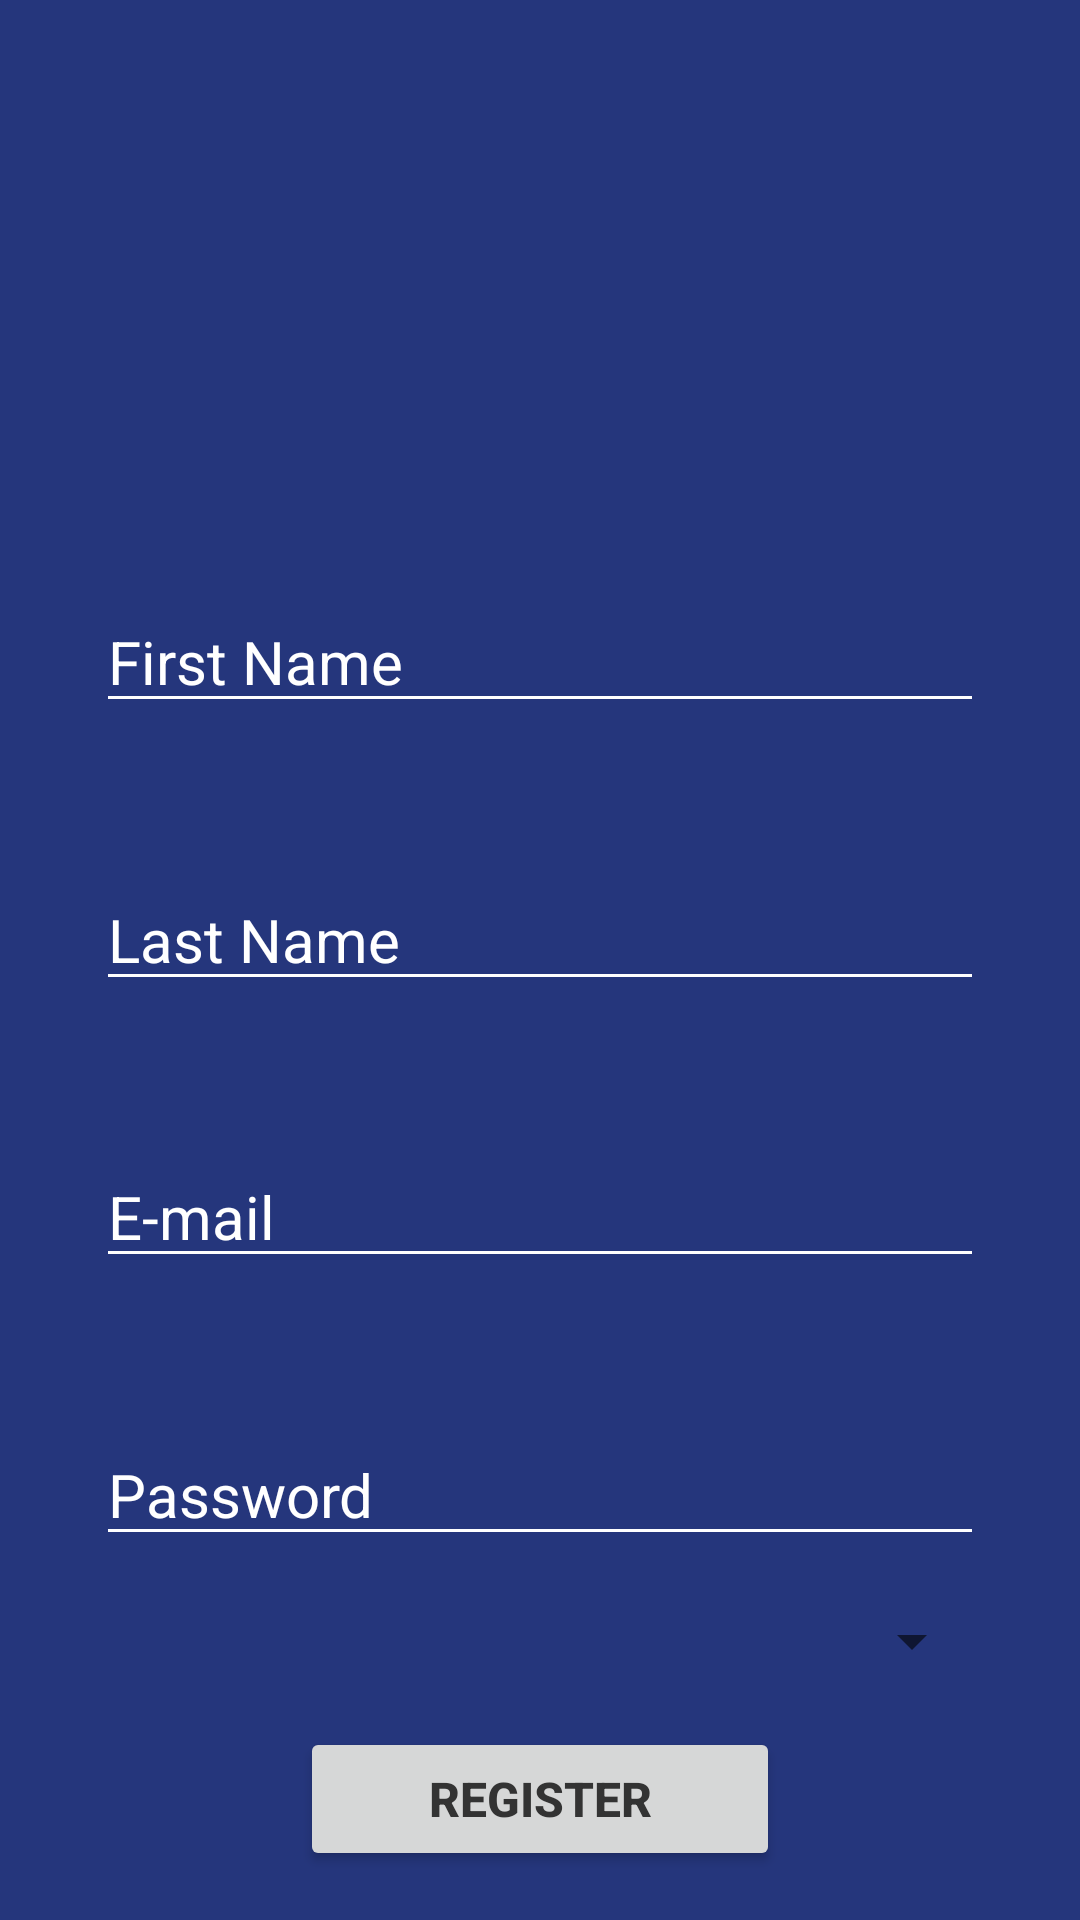

Reconstruct the res/layout file that produces this screen, plus the resources it refers to.
<!-- AndroidManifest.xml: application theme Theme.EstaçãoHackApp -->
<!-- res/layout/activity_register.xml -->
<?xml version="1.0" encoding="utf-8"?>
<androidx.constraintlayout.widget.ConstraintLayout xmlns:android="http://schemas.android.com/apk/res/android"
    xmlns:app="http://schemas.android.com/apk/res-auto"
    xmlns:tools="http://schemas.android.com/tools"
    android:layout_width="match_parent"
    android:layout_height="match_parent"
    android:background="@color/azul_hack"
    tools:context=".RegisterActivity">

    <ImageView
        android:id="@+id/imageView3"
        android:layout_width="100dp"
        android:layout_height="100dp"
        android:layout_marginTop="32dp"
        app:layout_constraintBottom_toTopOf="@+id/edtRegisterFirstName"
        app:layout_constraintEnd_toEndOf="parent"
        app:layout_constraintHorizontal_bias="0.5"
        app:layout_constraintStart_toStartOf="parent"
        app:layout_constraintTop_toTopOf="parent"
        app:srcCompat="@drawable/ic_baseline_person_add_24" />

    <EditText
        android:id="@+id/edtRegisterFirstName"
        android:layout_width="0dp"
        android:layout_height="wrap_content"
        android:layout_marginStart="32dp"
        android:layout_marginTop="32dp"
        android:layout_marginEnd="32dp"
        android:backgroundTint="@color/white"
        android:ems="10"
        android:hint="@string/first_name"
        android:inputType="textPersonName"
        android:textColor="@color/white"
        android:textColorHint="@color/white"
        android:textSize="20sp"
        app:layout_constraintBottom_toTopOf="@+id/edtRegisterLastName"
        app:layout_constraintEnd_toEndOf="parent"
        app:layout_constraintHorizontal_bias="0.5"
        app:layout_constraintStart_toStartOf="parent"
        app:layout_constraintTop_toBottomOf="@+id/imageView3" />

    <EditText
        android:id="@+id/edtRegisterLastName"
        android:layout_width="0dp"
        android:layout_height="wrap_content"
        android:layout_marginStart="32dp"
        android:layout_marginTop="32dp"
        android:layout_marginEnd="32dp"
        android:backgroundTint="@color/white"
        android:ems="10"
        android:hint="@string/last_name"
        android:inputType="textPersonName"
        android:textColor="@color/white"
        android:textColorHint="@color/white"
        android:textSize="20sp"
        app:layout_constraintBottom_toTopOf="@+id/edtRegisterEmail"
        app:layout_constraintEnd_toEndOf="parent"
        app:layout_constraintHorizontal_bias="0.5"
        app:layout_constraintStart_toStartOf="parent"
        app:layout_constraintTop_toBottomOf="@+id/edtRegisterFirstName" />

    <EditText
        android:id="@+id/edtRegisterEmail"
        android:layout_width="0dp"
        android:layout_height="wrap_content"
        android:layout_marginStart="32dp"
        android:layout_marginTop="32dp"
        android:layout_marginEnd="32dp"
        android:backgroundTint="@color/white"
        android:ems="10"
        android:hint="@string/e_mail"
        android:inputType="textPersonName"
        android:textColor="@color/white"
        android:textColorHint="@color/white"
        android:textSize="20sp"
        app:layout_constraintBottom_toTopOf="@+id/edtRegisterPassword"
        app:layout_constraintEnd_toEndOf="parent"
        app:layout_constraintHorizontal_bias="0.5"
        app:layout_constraintStart_toStartOf="parent"
        app:layout_constraintTop_toBottomOf="@+id/edtRegisterLastName" />

    <EditText
        android:id="@+id/edtRegisterPassword"
        android:layout_width="0dp"
        android:layout_height="wrap_content"
        android:layout_marginStart="32dp"
        android:layout_marginTop="32dp"
        android:layout_marginEnd="32dp"
        android:backgroundTint="@color/white"
        android:ems="10"
        android:hint="@string/password"
        android:inputType="textPersonName"
        android:textColor="@color/white"
        android:textColorHint="@color/white"
        android:textSize="20sp"
        app:layout_constraintBottom_toTopOf="@+id/spnRegisterContinent"
        app:layout_constraintEnd_toEndOf="parent"
        app:layout_constraintHorizontal_bias="0.5"
        app:layout_constraintStart_toStartOf="parent"
        app:layout_constraintTop_toBottomOf="@+id/edtRegisterEmail" />

    <Button
        android:id="@+id/btnRegisterRegister"
        android:layout_width="0dp"
        android:layout_height="wrap_content"
        android:layout_marginStart="100dp"
        android:layout_marginEnd="100dp"
        android:hint="@string/register"
        android:textColorHint="@color/cinza_button"
        android:textSize="16sp"
        android:textStyle="bold"
        app:layout_constraintBottom_toBottomOf="parent"
        app:layout_constraintEnd_toEndOf="parent"
        app:layout_constraintStart_toStartOf="parent"
        app:layout_constraintTop_toBottomOf="@+id/spnRegisterContinent" />

    <Spinner
        android:id="@+id/spnRegisterContinent"
        android:layout_width="0dp"
        android:layout_height="wrap_content"
        android:layout_marginStart="32dp"
        android:layout_marginEnd="32dp"
        app:layout_constraintBottom_toTopOf="@+id/btnRegisterRegister"
        app:layout_constraintEnd_toEndOf="parent"
        app:layout_constraintStart_toStartOf="parent"
        app:layout_constraintTop_toBottomOf="@+id/edtRegisterPassword" />
</androidx.constraintlayout.widget.ConstraintLayout>
<!-- resources referenced by this layout -->
<resources>
  <color name="azul_hack">#25367C</color>
  <color name="cinza_button">#333333</color>
  <color name="white">#FFFFFFFF</color>
  <string name="e_mail">E-mail</string>
  <string name="first_name">First Name</string>
  <string name="last_name">Last Name</string>
  <string name="password">Password</string>
  <string name="register">REGISTER</string>
  <style name="Theme.EstaçãoHackApp" parent="Theme.MaterialComponents.DayNight.NoActionBar">
          
          <item name="colorPrimary">@color/android_old</item>
          <item name="colorPrimaryVariant">@color/azul_hack</item>
          <item name="colorOnPrimary">@color/white</item>
          
          <item name="colorSecondary">@color/teal_200</item>
          <item name="colorSecondaryVariant">@color/teal_700</item>
          <item name="colorOnSecondary">@color/black</item>
          
          <item name="android:statusBarColor" tools:targetApi="l">?attr/colorPrimaryVariant</item>
          
      </style>
  <color name="android_old">#D6D8D7</color>
  <color name="teal_200">#FF03DAC5</color>
  <color name="teal_700">#FF018786</color>
  <color name="black">#FF000000</color>
</resources>
